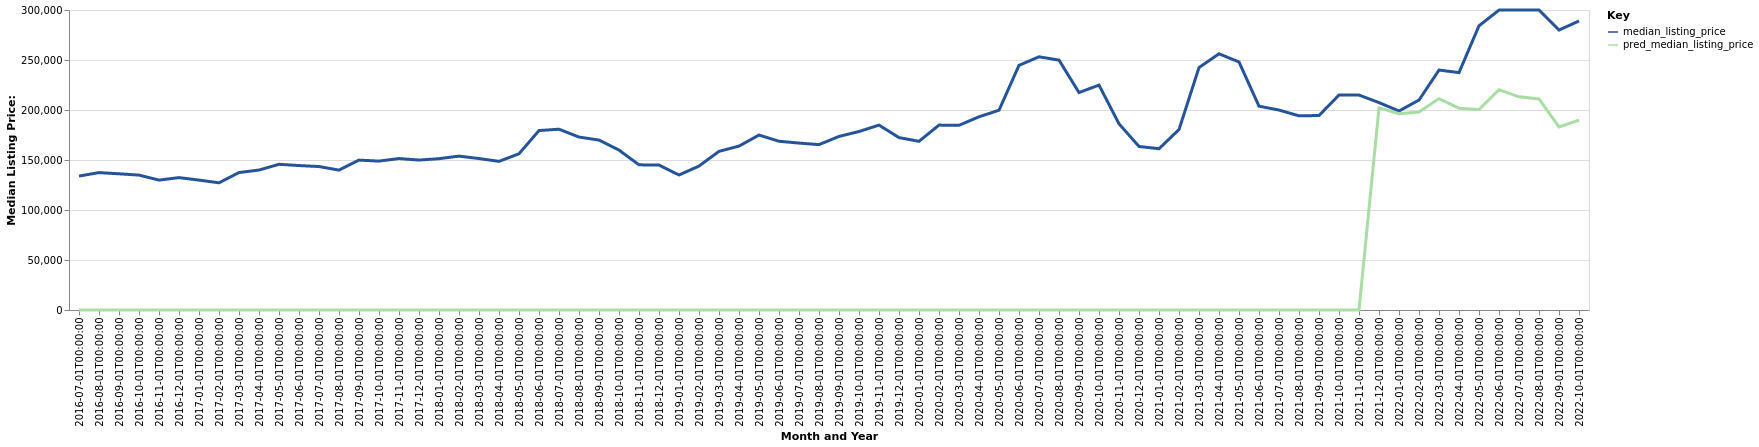

The table this chart was drawn from, first rows:
date, time_idx, median_listing_price, thirty_year_interest_rate_five, month, county_name, active_listing_count, pred_median_listing_price, month_year
2016-07-01, 0, 133925, 3.72, 7, Fond du Lac, WI, 752.0, 0, Jul-2016
2016-08-01, 1, 137400, 3.73, 8, Fond du Lac, WI, 727.0, 0, Aug-2016
2016-09-01, 2, 136200, 3.66, 9, Fond du Lac, WI, 705.0, 0, Sep-2016
2016-10-01, 3, 134900, 3.64, 10, Fond du Lac, WI, 633.0, 0, Oct-2016
2016-11-01, 4, 129900, 3.66, 11, Fond du Lac, WI, 562.0, 0, Nov-2016
2016-12-01, 5, 132400, 3.48, 12, Fond du Lac, WI, 477.0, 0, Dec-2016
2017-01-01, 6, 129900, 3.45, 1, Fond du Lac, WI, 415.0, 0, Jan-2017
2017-02-01, 7, 127200, 3.5, 2, Fond du Lac, WI, 417.0, 0, Feb-2017
2017-03-01, 8, 137450, 3.52, 3, Fond du Lac, WI, 463.0, 0, Mar-2017
2017-04-01, 9, 139950, 4.03, 4, Fond du Lac, WI, 530.0, 0, Apr-2017
2017-05-01, 10, 145700, 4.32, 5, Fond du Lac, WI, 550.0, 0, May-2017
2017-06-01, 11, 144450, 4.2, 6, Fond du Lac, WI, 560.0, 0, Jun-2017
2017-07-01, 12, 143450, 4.19, 7, Fond du Lac, WI, 555.0, 0, Jul-2017
2017-08-01, 13, 139900, 4.3, 8, Fond du Lac, WI, 558.0, 0, Aug-2017
2017-09-01, 14, 149900, 4.1, 9, Fond du Lac, WI, 507.0, 0, Sep-2017
2017-10-01, 15, 148900, 4.05, 10, Fond du Lac, WI, 479.0, 0, Oct-2017
2017-11-01, 16, 151450, 3.94, 11, Fond du Lac, WI, 449.0, 0, Nov-2017
2017-12-01, 17, 149950, 4.03, 12, Fond du Lac, WI, 397.0, 0, Dec-2017
2018-01-01, 18, 151325, 3.93, 1, Fond du Lac, WI, 376.0, 0, Jan-2018
2018-02-01, 19, 153900, 3.83, 2, Fond du Lac, WI, 377.0, 0, Feb-2018
2018-03-01, 20, 151450, 3.94, 3, Fond du Lac, WI, 379.0, 0, Mar-2018
2018-04-01, 21, 148650, 3.95, 4, Fond du Lac, WI, 261.0, 0, Apr-2018
2018-05-01, 22, 156225, 3.99, 5, Fond du Lac, WI, 262.0, 0, May-2018
2018-06-01, 23, 179450, 4.15, 6, Fond du Lac, WI, 265.0, 0, Jun-2018
2018-07-01, 24, 180800, 4.4, 7, Fond du Lac, WI, 283.0, 0, Jul-2018
2018-08-01, 25, 172950, 4.46, 8, Fond du Lac, WI, 291.0, 0, Aug-2018
2018-09-01, 26, 169900, 4.58, 9, Fond du Lac, WI, 300.0, 0, Sep-2018
2018-10-01, 27, 159900, 4.66, 10, Fond du Lac, WI, 326.0, 0, Oct-2018
2018-11-01, 28, 145175, 4.62, 11, Fond du Lac, WI, 316.0, 0, Nov-2018
2018-12-01, 29, 144900, 4.54, 12, Fond du Lac, WI, 279.0, 0, Dec-2018
2019-01-01, 30, 135000, 4.6, 1, Fond du Lac, WI, 263.0, 0, Jan-2019
2019-02-01, 31, 143950, 4.72, 2, Fond du Lac, WI, 235.0, 0, Feb-2019
2019-03-01, 32, 158643, 4.9, 3, Fond du Lac, WI, 204.0, 0, Mar-2019
2019-04-01, 33, 163893, 4.94, 4, Fond du Lac, WI, 185.0, 0, Apr-2019
2019-05-01, 34, 174950, 4.75, 5, Fond du Lac, WI, 192.0, 0, May-2019
2019-06-01, 35, 168750, 4.51, 6, Fond du Lac, WI, 191.0, 0, Jun-2019
2019-07-01, 36, 166925, 4.41, 7, Fond du Lac, WI, 225.0, 0, Jul-2019
2019-08-01, 37, 165391, 4.41, 8, Fond du Lac, WI, 240.0, 0, Aug-2019
2019-09-01, 38, 173552, 4.2, 9, Fond du Lac, WI, 236.0, 0, Sep-2019
2019-10-01, 39, 178493, 4.14, 10, Fond du Lac, WI, 237.0, 0, Oct-2019
2019-11-01, 40, 184900, 3.84, 11, Fond du Lac, WI, 245.0, 0, Nov-2019
2019-12-01, 41, 172400, 3.81, 12, Fond du Lac, WI, 231.0, 0, Dec-2019
2020-01-01, 42, 168675, 3.75, 1, Fond du Lac, WI, 212.0, 0, Jan-2020
2020-02-01, 43, 184900, 3.73, 2, Fond du Lac, WI, 188.0, 0, Feb-2020
2020-03-01, 44, 184675, 3.78, 3, Fond du Lac, WI, 188.0, 0, Mar-2020
2020-04-01, 45, 193225, 3.75, 4, Fond du Lac, WI, 188.0, 0, Apr-2020
2020-05-01, 46, 199750, 3.74, 5, Fond du Lac, WI, 178.0, 0, May-2020
2020-06-01, 47, 244650, 3.72, 6, Fond du Lac, WI, 160.0, 0, Jun-2020
2020-07-01, 48, 253200, 3.49, 7, Fond du Lac, WI, 135.0, 0, Jul-2020
2020-08-01, 49, 249900, 3.65, 8, Fond du Lac, WI, 143.0, 0, Aug-2020
2020-09-01, 50, 217450, 3.33, 9, Fond du Lac, WI, 149.0, 0, Sep-2020
2020-10-01, 51, 224900, 3.28, 10, Fond du Lac, WI, 140.0, 0, Oct-2020
2020-11-01, 52, 186200, 3.21, 11, Fond du Lac, WI, 140.0, 0, Nov-2020
2020-12-01, 53, 163550, 3.07, 12, Fond du Lac, WI, 126.0, 0, Dec-2020
2021-01-01, 54, 161250, 2.99, 1, Fond du Lac, WI, 111.0, 0, Jan-2021
2021-02-01, 55, 180450, 2.93, 2, Fond du Lac, WI, 85.0, 0, Feb-2021
2021-03-01, 56, 242450, 2.88, 3, Fond du Lac, WI, 69.0, 0, Mar-2021
2021-04-01, 57, 256200, 2.84, 4, Fond du Lac, WI, 69.0, 0, Apr-2021
2021-05-01, 58, 248000, 2.71, 5, Fond du Lac, WI, 72.0, 0, May-2021
2021-06-01, 59, 203825, 2.79, 6, Fond du Lac, WI, 97.0, 0, Jun-2021
... 16 more rows
